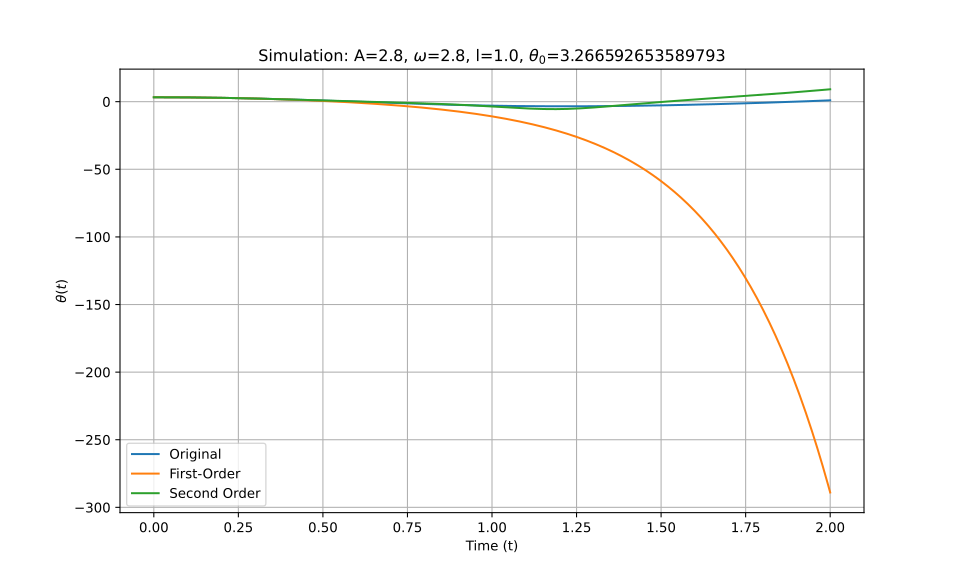

The data file committed next to this chart (first rows):
t_eval, Equation_1, Equation_2, Equation_3
0.0, 3.267, 3.267, 3.267
0.002002, 3.267, 3.267, 3.267
0.004004, 3.266, 3.266, 3.266
0.006006, 3.266, 3.266, 3.266
0.008008, 3.266, 3.266, 3.266
0.01001, 3.266, 3.266, 3.266
0.01201, 3.265, 3.265, 3.265
0.01401, 3.265, 3.265, 3.265
0.01602, 3.264, 3.264, 3.264
0.01802, 3.263, 3.263, 3.263
0.02002, 3.262, 3.262, 3.262
0.02202, 3.262, 3.262, 3.262
0.02402, 3.261, 3.261, 3.261
0.02603, 3.26, 3.26, 3.26
0.02803, 3.259, 3.258, 3.259
0.03003, 3.257, 3.257, 3.257
0.03203, 3.256, 3.256, 3.256
0.03403, 3.255, 3.255, 3.255
0.03604, 3.253, 3.253, 3.253
0.03804, 3.252, 3.252, 3.252
0.04004, 3.25, 3.25, 3.25
0.04204, 3.248, 3.248, 3.248
0.04404, 3.247, 3.246, 3.247
0.04605, 3.245, 3.245, 3.245
0.04805, 3.243, 3.243, 3.243
0.05005, 3.241, 3.241, 3.241
0.05205, 3.239, 3.239, 3.239
0.05405, 3.237, 3.236, 3.237
0.05606, 3.234, 3.234, 3.234
0.05806, 3.232, 3.232, 3.232
0.06006, 3.229, 3.229, 3.229
0.06206, 3.227, 3.227, 3.227
0.06406, 3.224, 3.224, 3.224
0.06607, 3.222, 3.221, 3.222
0.06807, 3.219, 3.219, 3.219
0.07007, 3.216, 3.216, 3.216
0.07207, 3.213, 3.213, 3.213
0.07407, 3.21, 3.21, 3.21
0.07608, 3.207, 3.207, 3.207
0.07808, 3.204, 3.203, 3.204
0.08008, 3.201, 3.2, 3.201
0.08208, 3.197, 3.197, 3.197
0.08408, 3.194, 3.193, 3.194
0.08609, 3.19, 3.19, 3.19
0.08809, 3.187, 3.186, 3.187
0.09009, 3.183, 3.182, 3.183
0.09209, 3.179, 3.179, 3.179
0.09409, 3.175, 3.175, 3.175
0.0961, 3.171, 3.171, 3.171
0.0981, 3.167, 3.167, 3.167
0.1001, 3.163, 3.163, 3.163
0.1021, 3.159, 3.158, 3.159
0.1041, 3.155, 3.154, 3.155
0.1061, 3.151, 3.15, 3.151
0.1081, 3.146, 3.145, 3.146
0.1101, 3.142, 3.141, 3.142
0.1121, 3.137, 3.136, 3.137
0.1141, 3.132, 3.131, 3.132
0.1161, 3.127, 3.127, 3.128
0.1181, 3.123, 3.122, 3.123
... 940 more rows
